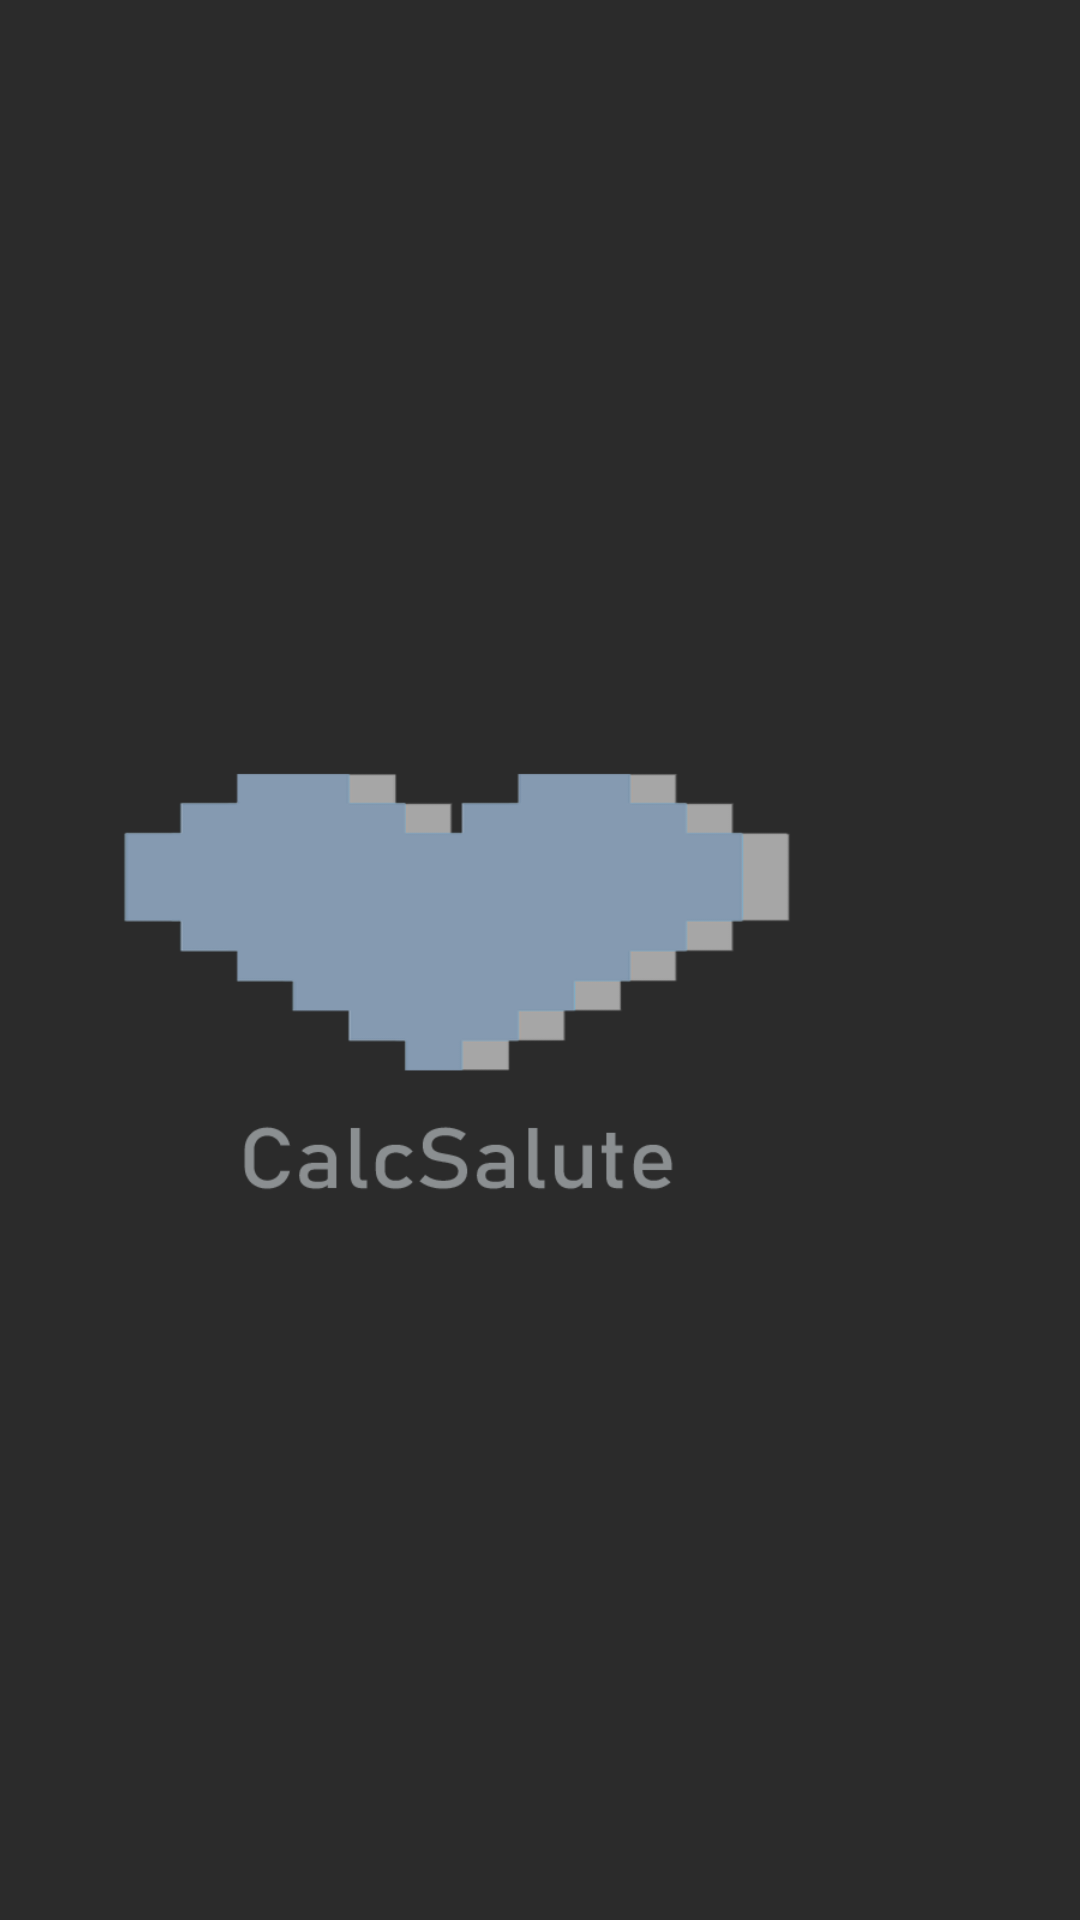

This screen was rendered from an Android layout file. Write that file and the resources it references.
<!-- AndroidManifest.xml: application theme Theme.CalcSalute -->
<!-- res/layout/activity_splash.xml -->
<?xml version="1.0" encoding="utf-8"?>
<androidx.constraintlayout.widget.ConstraintLayout xmlns:android="http://schemas.android.com/apk/res/android"
    xmlns:app="http://schemas.android.com/apk/res-auto"
    xmlns:tools="http://schemas.android.com/tools"
    android:layout_width="match_parent"
    android:layout_height="match_parent"
    android:background="#2B2B2B"
    tools:context=".SplashActivity">

    <ImageView
        android:id="@+id/imageView2"
        android:layout_width="430dp"
        android:layout_height="400dp"
        app:layout_constraintBottom_toBottomOf="parent"
        app:layout_constraintEnd_toEndOf="parent"
        app:layout_constraintHorizontal_bias="1.0"
        app:layout_constraintStart_toStartOf="parent"
        app:layout_constraintTop_toTopOf="parent"
        app:srcCompat="@drawable/launch_image" />
</androidx.constraintlayout.widget.ConstraintLayout>
<!-- resources referenced by this layout -->
<resources>
  <!-- drawable launch_image: png bitmap (drawable, 16774 bytes) -->
  <style name="Theme.CalcSalute" parent="Theme.MaterialComponents.DayNight.DarkActionBar">
          
          <item name="colorPrimary">@color/purple_500</item>
          <item name="colorPrimaryVariant">@color/purple_700</item>
          <item name="colorOnPrimary">@color/white</item>
          
          <item name="colorSecondary">@color/teal_200</item>
          <item name="colorSecondaryVariant">@color/teal_700</item>
          <item name="colorOnSecondary">@color/black</item>
          
          <item name="android:statusBarColor" tools:targetApi="l">?attr/colorPrimaryVariant</item>
          
      </style>
  <color name="purple_500">#FF3070CF</color>
  <color name="purple_700">#235297</color>
  <color name="white">#FFFFFFFF</color>
  <color name="teal_200">#FF859ab1</color>
  <color name="teal_700">#FF018786</color>
  <color name="black">#FF000000</color>
</resources>
